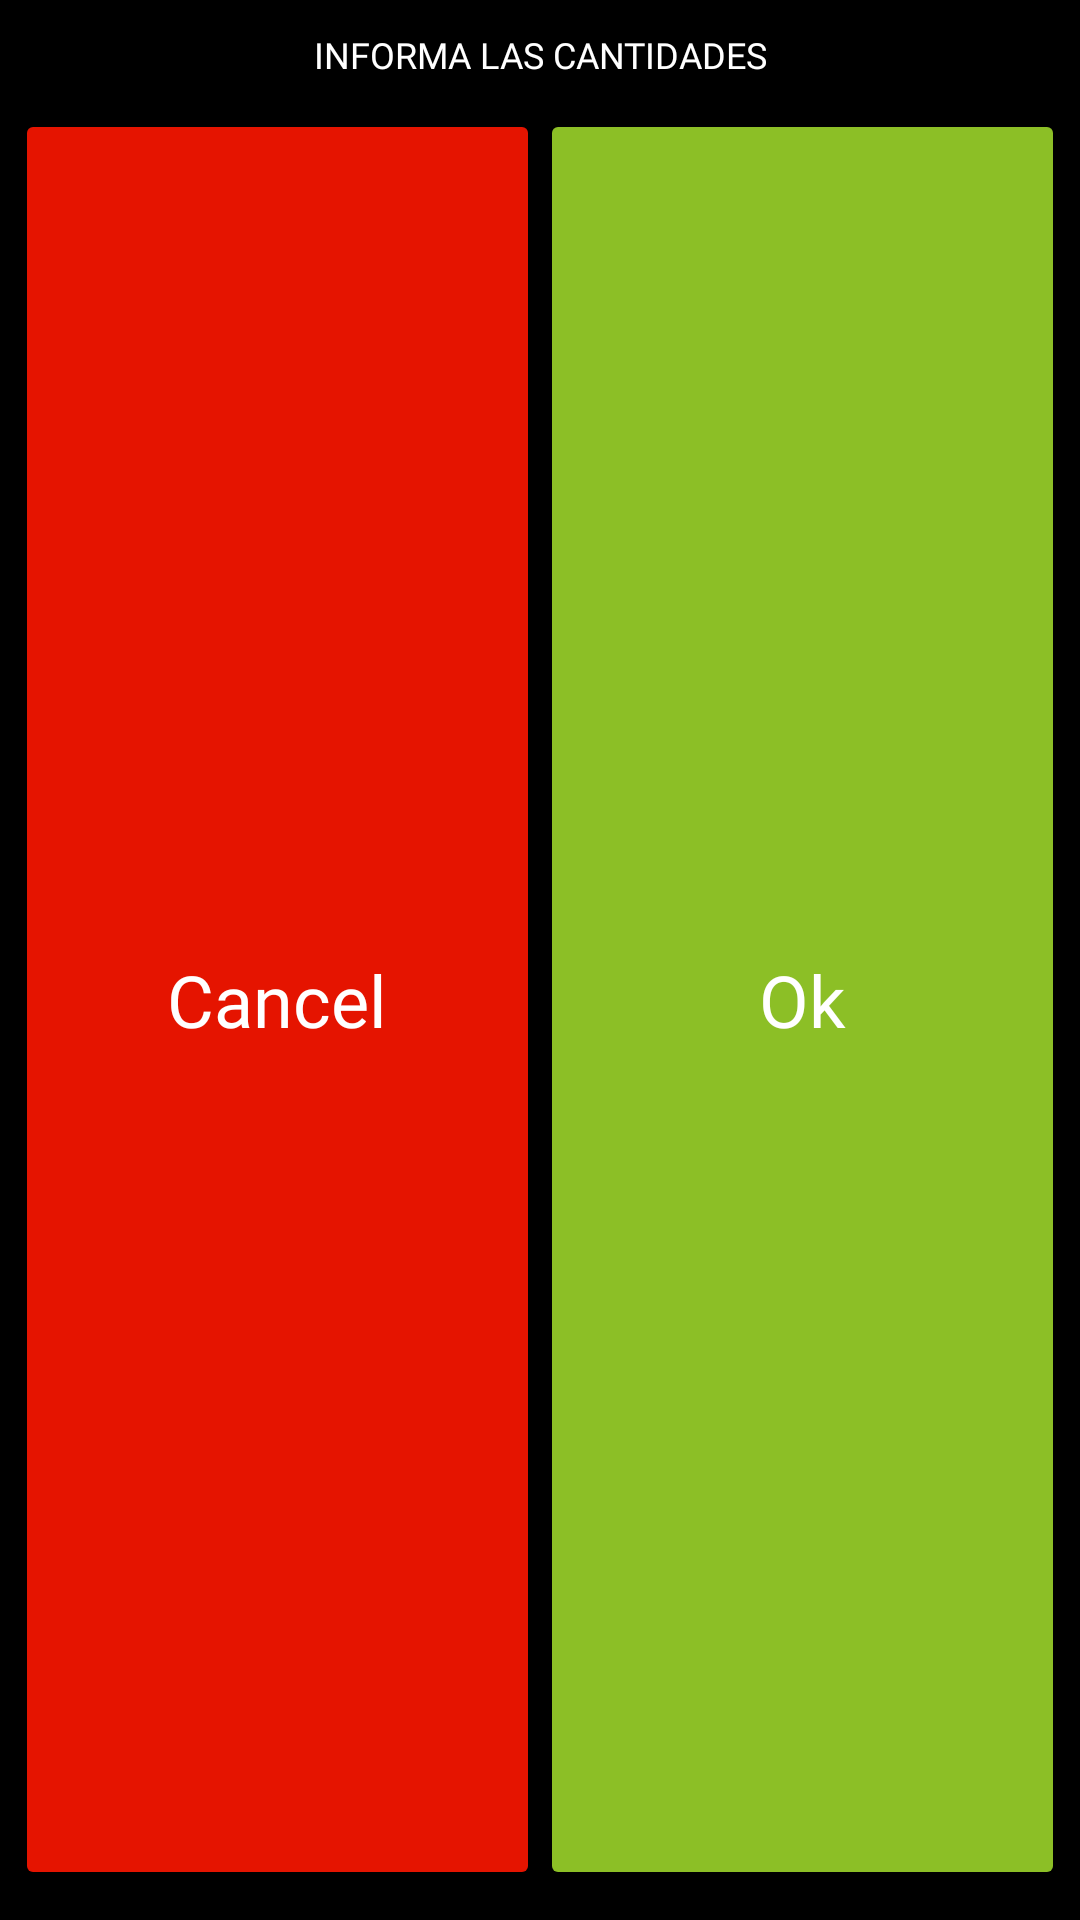

Layout XML and referenced resources for this Android screen:
<!-- AndroidManifest.xml: application theme AppTheme -->
<!-- res/layout/liters_dialog_hidden_products.xml -->
<?xml version="1.0" encoding="utf-8"?>
<LinearLayout
    android:id="@+id/litersDialogHiddenProducts"
    xmlns:android="http://schemas.android.com/apk/res/android"
    xmlns:app="http://schemas.android.com/apk/res-auto"
    xmlns:tools="http://schemas.android.com/tools"
    android:layout_width="match_parent"
    android:layout_height="match_parent"
    android:background="@android:color/background_dark"
    android:keepScreenOn="true"
    android:orientation="vertical"
    android:focusable="true"
    android:focusableInTouchMode="true">

    <TextView
        android:id="@+id/textView4"
        android:layout_width="match_parent"
        android:layout_height="wrap_content"
        android:fontFamily="@font/assistant_light"
        android:paddingTop="10dp"
        android:paddingBottom="10dp"
        android:text="INFORMA LAS CANTIDADES"
        android:textAlignment="center"
        android:textAppearance="@style/TextAppearance.AppCompat.Button"
        android:textColor="@android:color/white"
        android:textSize="12sp" />

    <android.support.v7.widget.CardView
        android:id="@+id/gas_a"
        android:layout_width="match_parent"
        android:layout_height="wrap_content"
        android:layout_margin="10dp"
        android:padding="10dp"
        android:visibility="gone"
        app:cardBackgroundColor="@android:color/darker_gray"
        app:cardCornerRadius="10dp">

        <LinearLayout
            android:layout_width="match_parent"
            android:layout_height="match_parent"
            android:orientation="horizontal">

            <TextView
                android:id="@+id/textView9"
                android:layout_width="0dip"
                android:layout_height="wrap_content"
                android:layout_weight="1"
                android:text="@string/gas_a"
                android:textAlignment="center"
                android:textColor="@android:color/white"
                android:textSize="18sp"
                android:textStyle="bold" />

            <EditText
                android:id="@+id/gas_a_quantity"
                android:layout_width="0dip"
                android:layout_height="wrap_content"
                android:layout_weight="1"
                android:ems="10"
                android:hint="0.0"
                android:inputType="numberDecimal"
                android:labelFor="@id/textView9"
                android:text="0.0" />
        </LinearLayout>
    </android.support.v7.widget.CardView>

    <android.support.v7.widget.CardView
        android:id="@+id/adblue"
        android:layout_width="match_parent"
        android:layout_height="wrap_content"
        android:layout_margin="10dp"
        android:padding="10dp"
        android:visibility="gone"
        app:cardBackgroundColor="@android:color/holo_blue_dark"
        app:cardCornerRadius="10dp">

        <LinearLayout
            android:layout_width="match_parent"
            android:layout_height="match_parent"
            android:orientation="horizontal">

            <TextView
                android:id="@+id/tit_adblue"
                android:layout_width="0dip"
                android:layout_height="wrap_content"
                android:layout_weight="1"
                android:text="@string/adblue"
                android:textAlignment="center"
                android:textColor="@android:color/white"
                android:textSize="18sp"
                android:textStyle="bold" />

            <EditText
                android:id="@+id/adblue_quantity"
                android:layout_width="0dip"
                android:layout_height="wrap_content"
                android:layout_weight="1"
                android:ems="10"
                android:hint="0.0"
                android:inputType="numberDecimal"
                android:labelFor="@id/tit_adblue"
                android:text="0.0" />
        </LinearLayout>
    </android.support.v7.widget.CardView>

    <android.support.v7.widget.CardView
        android:id="@+id/gas_b"
        android:layout_width="match_parent"
        android:layout_height="wrap_content"
        android:layout_margin="10dp"
        android:padding="10dp"
        android:visibility="gone"
        app:cardBackgroundColor="@android:color/holo_red_dark"
        app:cardCornerRadius="10dp">

        <LinearLayout
            android:layout_width="match_parent"
            android:layout_height="match_parent"
            android:orientation="horizontal">

            <TextView
                android:id="@+id/tit_red_diesel"
                android:layout_width="0dip"
                android:layout_height="wrap_content"
                android:layout_weight="1"
                android:text="@string/gas_b"
                android:textAlignment="center"
                android:textColor="@android:color/white"
                android:textSize="18sp"
                android:textStyle="bold" />

            <EditText
                android:id="@+id/gas_b_quantity"
                android:layout_width="0dip"
                android:layout_height="wrap_content"
                android:layout_weight="1"
                android:ems="10"
                android:hint="0.0"
                android:inputType="numberDecimal"
                android:labelFor="@id/tit_red_diesel"
                android:text="0.0" />
        </LinearLayout>
    </android.support.v7.widget.CardView>

    <android.support.v7.widget.CardView
        android:id="@+id/gas"
        android:layout_width="match_parent"
        android:layout_height="wrap_content"
        android:layout_margin="10dp"
        android:padding="10dp"
        android:visibility="gone"
        app:cardBackgroundColor="@android:color/holo_green_light"
        app:cardCornerRadius="10dp">

        <LinearLayout
            android:layout_width="match_parent"
            android:layout_height="match_parent"
            android:orientation="horizontal">

            <TextView
                android:id="@+id/tit_gas"
                android:layout_width="0dip"
                android:layout_height="wrap_content"
                android:layout_weight="1"
                android:text="@string/gas"
                android:textAlignment="center"
                android:textColor="@android:color/white"
                android:textSize="18sp"
                android:textStyle="bold" />

            <EditText
                android:id="@+id/gas_quantity"
                android:layout_width="0dip"
                android:layout_height="wrap_content"
                android:layout_weight="1"
                android:ems="10"
                android:hint="0.0"
                android:inputType="numberDecimal"
                android:labelFor="@id/tit_gas"
                android:text="0.0" />
        </LinearLayout>
    </android.support.v7.widget.CardView>

    <LinearLayout
        android:layout_width="match_parent"
        android:layout_height="0dip"
        android:layout_weight="1"
        android:orientation="horizontal"
        android:paddingStart="5dp"
        android:paddingEnd="5dp"
        android:paddingBottom="10dp">

        <Button
            android:id="@+id/btnCancel"
            android:layout_width="0dip"
            android:layout_height="match_parent"
            android:layout_weight="1"
            android:backgroundTint="#e51400"
            android:fontFamily="@font/assistant_light"
            android:text="@string/btn_pinpad_cancel"
            android:textAppearance="@style/TextAppearance.AppCompat.Display1"
            android:textColor="@android:color/white"
            android:textSize="24sp" />

        <Button
            android:id="@+id/btnAccept"
            android:layout_width="0dip"
            android:layout_height="match_parent"
            android:layout_weight="1"
            android:backgroundTint="#8cbf26"
            android:fontFamily="@font/assistant_light"
            android:text="@string/btn_pinpad_ok"
            android:textAppearance="@style/TextAppearance.AppCompat.Display1"
            android:textColor="@android:color/white"
            android:textSize="24sp" />
    </LinearLayout>
</LinearLayout>
<!-- resources referenced by this layout -->
<resources>
  <string name="adblue">Adblue</string>
  <string name="btn_pinpad_cancel">Cancel</string>
  <string name="btn_pinpad_ok">Ok</string>
  <string name="gas">Gas</string>
  <string name="gas_a">Diesel</string>
  <string name="gas_b">Red diesel</string>
  <style name="AppTheme" parent="Theme.AppCompat.Light">
          
          <item name="colorPrimary">@color/colorPrimary</item>
          <item name="colorPrimaryDark">@color/colorPrimaryDark</item>
          <item name="colorAccent">@color/colorAccent</item>
          <item name="android:windowFullscreen">true</item>
          <item name="android:windowNoTitle">true</item>
          <item name="android:windowContentOverlay">@null</item>
      </style>
  <color name="colorPrimary">#3F51B5</color>
  <color name="colorPrimaryDark">#303F9F</color>
  <color name="colorAccent">#68A9EA</color>
</resources>
